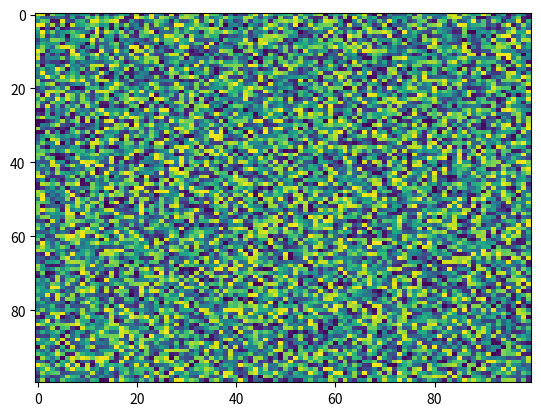

Python code for this plot:
import matplotlib.pyplot as plt
import numpy as np
X = np.random.rand(100, 100)
plt.imshow(X, vmax=None, vmin=None, aspect='auto', origin='upper', filternorm=True, alpha=None, extent=None, cmap='viridis', norm=None, interpolation='nearest', filterrad=4.0, interpolation_stage=None)
